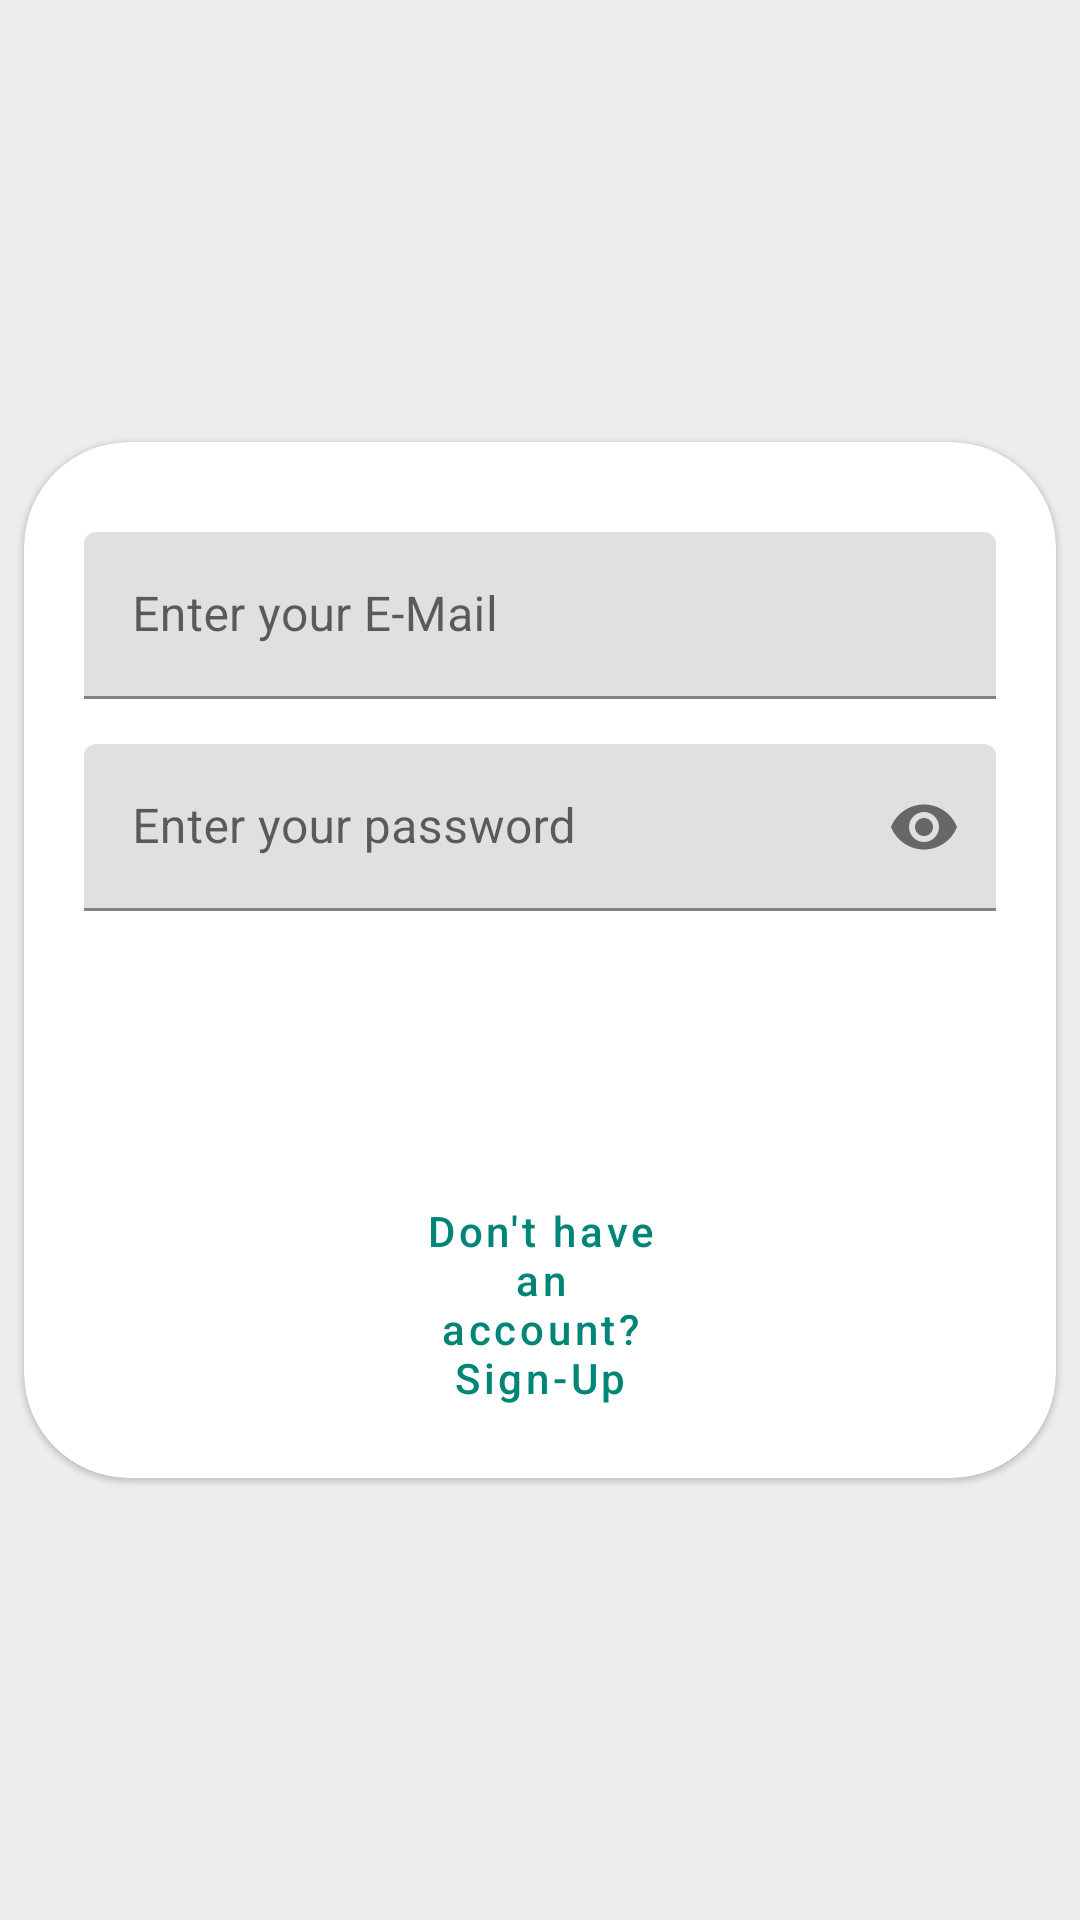

Reconstruct the res/layout file that produces this screen, plus the resources it refers to.
<!-- AndroidManifest.xml: application theme AppTheme -->
<!-- res/layout/activity_login.xml -->
<?xml version="1.0" encoding="utf-8"?>
<LinearLayout xmlns:android="http://schemas.android.com/apk/res/android"
    xmlns:app="http://schemas.android.com/apk/res-auto"
    xmlns:tools="http://schemas.android.com/tools"
    android:layout_width="match_parent"
    android:layout_height="match_parent"
    android:background="@color/ultraLightGrey"
    android:gravity="center"
    android:orientation="vertical"
    tools:context=".LoginActivity">

    <ScrollView
        android:layout_width="match_parent"
        android:layout_height="wrap_content">

        <com.google.android.material.card.MaterialCardView
            android:layout_width="wrap_content"
            android:layout_height="wrap_content"
            android:focusableInTouchMode="true"
            android:focusable="true"
            android:layout_margin="8dp"
            android:padding="10dp"
            app:cardCornerRadius="35dp">

            <include layout="@layout/login_include" />

        </com.google.android.material.card.MaterialCardView>
    </ScrollView>

</LinearLayout>
<!-- res/layout/login_include.xml (included above) -->
<?xml version="1.0" encoding="utf-8"?>
<RelativeLayout xmlns:android="http://schemas.android.com/apk/res/android"
    xmlns:app="http://schemas.android.com/apk/res-auto"
    android:layout_width="wrap_content"
    android:layout_height="wrap_content"
    android:layout_gravity="center"
    android:padding="20dp">

    <com.google.android.material.textfield.TextInputLayout
        android:id="@+id/uNameField"
        android:layout_width="match_parent"
        android:layout_height="wrap_content"
        android:layout_alignParentStart="true"
        android:layout_alignParentLeft="true"
        android:layout_alignParentEnd="true"
        android:layout_alignParentRight="true"
        android:layout_marginTop="10dp"
        android:layout_marginBottom="15dp">

        <com.google.android.material.textfield.TextInputEditText
            android:id="@+id/uNameInput"
            android:layout_width="match_parent"
            android:layout_height="wrap_content"
            android:drawableStart="@drawable/ic_person_black_24dp"
            android:drawableLeft="@drawable/ic_person_black_24dp"
            android:drawablePadding="30dp"
            android:hint="@string/uNameHint"
            android:inputType="textEmailAddress" />
    </com.google.android.material.textfield.TextInputLayout>

    <com.google.android.material.textfield.TextInputLayout
        android:id="@+id/passField"
        android:layout_width="match_parent"
        android:layout_height="wrap_content"
        android:layout_below="@id/uNameField"
        android:layout_alignParentStart="true"
        android:layout_alignParentLeft="true"
        android:layout_alignParentEnd="true"
        android:layout_alignParentRight="true"
        android:layout_marginBottom="20dp"
        app:passwordToggleEnabled="true">

        <com.google.android.material.textfield.TextInputEditText
            android:id="@+id/passInput"
            android:layout_width="match_parent"
            android:layout_height="wrap_content"
            android:drawableStart="@drawable/ic_lock_black_24dp"
            android:drawableLeft="@drawable/ic_lock_black_24dp"
            android:drawablePadding="30dp"
            android:hint="@string/passHint"
            android:inputType="textPassword" />
    </com.google.android.material.textfield.TextInputLayout>

    <Button
        android:id="@+id/loginButton"
        style="@style/Widget.MaterialComponents.Button"
        android:layout_width="wrap_content"
        android:layout_height="wrap_content"
        android:layout_below="@id/passField"
        android:layout_alignParentStart="true"
        android:layout_alignParentLeft="true"
        android:layout_alignParentEnd="true"
        android:layout_alignParentRight="true"
        android:layout_marginStart="105dp"
        android:layout_marginLeft="105dp"
        android:layout_marginTop="15dp"
        android:layout_marginEnd="105dp"
        android:layout_marginRight="105dp"
        android:text="@string/loginButtonText"
        app:cornerRadius="25dp" />

    <Button
        android:id="@+id/signUpButton"
        style="@style/Widget.MaterialComponents.Button.TextButton"
        android:layout_width="wrap_content"
        android:layout_height="wrap_content"
        android:layout_below="@id/loginButton"
        android:layout_alignStart="@id/loginButton"
        android:layout_alignLeft="@id/loginButton"
        android:layout_alignEnd="@id/loginButton"
        android:layout_alignRight="@id/loginButton"
        android:layout_marginTop="10dp"
        android:text="@string/signUpButtonText"
        android:textAllCaps="false" />


</RelativeLayout>
<!-- resources referenced by this layout -->
<resources>
  <color name="ultraLightGrey">#EEEDED</color>
  <string name="loginButtonText">Login</string>
  <string name="passHint">Enter your password</string>
  <string name="signUpButtonText">Don\'t have an account? Sign-Up</string>
  <string name="uNameHint">Enter your E-Mail</string>
  <style name="AppTheme" parent="NoActionBar">
          
          <item name="colorPrimary">@color/colorPrimary</item>
          <item name="colorPrimaryDark">@color/colorPrimaryDark</item>
          <item name="colorAccent">@color/colorAccent</item>
      </style>
  <style name="NoActionBar" parent="Theme.MaterialComponents.Light.NoActionBar">
          <item name="android:windowNoTitle">true</item>
          <item name="android:windowFullscreen">true</item>
          <item name="android:windowDrawsSystemBarBackgrounds" tools:targetApi="lollipop">true</item>
          <item name="android:statusBarColor" tools:targetApi="lollipop">@android:color/transparent</item>
          <item name="android:windowTranslucentStatus" tools:targetApi="kitkat">true</item>
          <item name="windowActionBar">false</item>
  
  
          <item name="android:windowActivityTransitions" tools:targetApi="LOLLIPOP">true</item>
      </style>
  <color name="colorPrimary">#008577</color>
  <color name="colorPrimaryDark">#00574B</color>
  <color name="colorAccent">#D81B60</color>
</resources>
